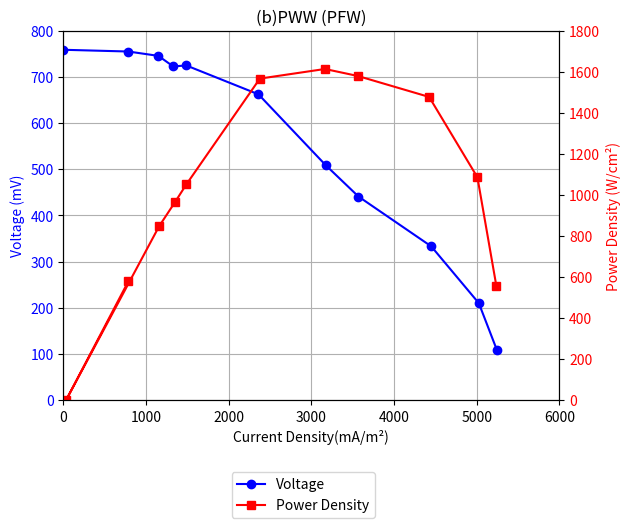

Write the Python code that produced this figure.
import matplotlib.pyplot as plt

# Data for current density vs power density
current_density_power = [
    (787.0239435570319, 257.210373033023),
    (33.850363066621405, 0),
    (1159.3790994542862, 376.3593092032358),
    (1354.019558710674, 429.31444966201246),
    (1489.4213983652994, 467.13945104720744),
    (2377.996818510335, 695.9811163286791),
    (3165.0207620673664, 716.7848411181295),
    (3562.7645618879023, 701.6548751939273),
    (4425.952112885937, 656.2648042719416),
    (5009.873103266959, 482.2695035460993),
    (5238.36392558997, 247.7541659740692)
]

# Data for current density vs voltage
current_density_voltage = [
    (0, 758.3924638464096),
    (787.0239435570319, 754.6099290780141),
    (1150.9166055346661, 745.1536787317154),
    (1328.6316895636728, 722.4585999833777),
    (1489.4213983652994, 724.3499106549202),
    (2361.071830671094, 661.9385631371897),
    (3173.483643375127, 508.74707377548754),
    (3571.226668419383, 440.66196739250887),
    (4451.339982032938, 332.8605489527926),
    (5026.798091106201, 209.92907801418434),
    (5246.826032121449, 107.80141843971633)
]
current_density_power = [(cd, pd * 1800/800) for cd, pd in current_density_power]
# Unpack data into separate lists
cd_power, power_density = zip(*current_density_power)
cd_voltage, voltage = zip(*current_density_voltage)



# Create a figure and axis for plotting
fig, ax1 = plt.subplots()

# Plot current density vs voltage on left y-axis
line1, = ax1.plot(cd_voltage, voltage, 'b-o', label='Voltage')
ax1.set_xlabel('Current Density(mA/m²)')
ax1.set_ylabel('Voltage (mV)', color='b')
ax1.tick_params(axis='y', labelcolor='b')

# Set the x-axis limits
ax1.set_xlim([0, 6000])
# Set the y-axis limits for voltage
ax1.set_ylim([0, 800])

# Create a second y-axis for power density
ax2 = ax1.twinx()
line2, = ax2.plot(cd_power, power_density, 'r-s', label='Power Density')
ax2.set_ylabel('Power Density (W/cm²)', color='r')
ax2.tick_params(axis='y', labelcolor='r')

# Set the y-axis limits for power density
ax2.set_ylim([0, 1800])

# Add title and grid
plt.title('(b)PWW (PFW)')

# Add legends below each other
lines = [line1, line2]
labels = [line1.get_label(), line2.get_label()]

# Create a single legend
fig.legend(lines, labels, loc='lower center', bbox_to_anchor=(0.5, -0.15), ncol=1)

# Add grid
ax1.grid(True)

# Save the figure with 300 DPI
plt.savefig('img2.png', dpi=300, bbox_inches='tight')

# Show the plot
plt.show()
